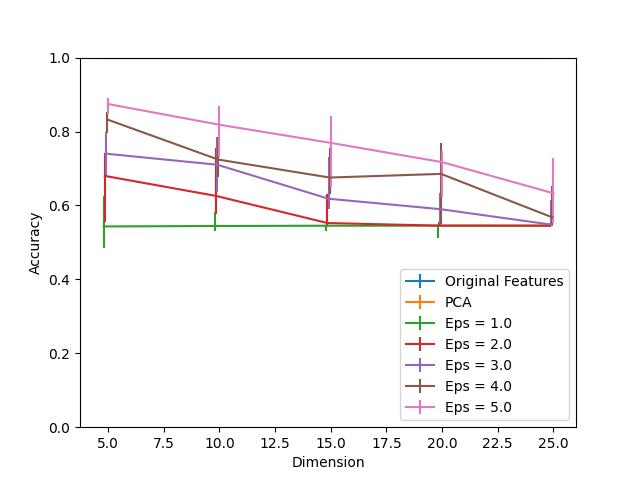

Values plotted in this chart, from the file beside it:
Dimension, PCA, Eps = 1.0, Eps = 1.0 25, Eps = 1.0 75, Eps = 2.0, Eps = 2.0 25, Eps = 2.0 75, Eps = 3.0, Eps = 3.0 25, Eps = 3.0 75, Eps = 4.0, Eps = 4.0 25, Eps = 4.0 75, Eps = 5.0, Eps = 5.0 25, Eps = 5.0 75, Original Features
5, 1.0, 0.5432, 0.05886, 0.08321, 0.6799, 0.1246, 0.06199, 0.7401, 0.06029, 0.0573, 0.8328, 0.03685, 0.02018, 0.8743, 0.02591, 0.01719, 1.0
10, 1.0, 0.5443, 0.01315, 0.03764, 0.6257, 0.0487, 0.1305, 0.7101, 0.07475, 0.07592, 0.7241, 0.04714, 0.05795, 0.8183, 0.08621, 0.04962, 1.0
15, 1.0, 0.5451, 0.01354, 0.0009116, 0.5524, 0.007553, 0.07866, 0.6182, 0.02657, 0.1117, 0.6755, 0.04323, 0.08009, 0.7692, 0.1194, 0.07267, 1.0
20, 1.0, 0.5453, 0.03204, 0.0, 0.5454, 0.0009116, 0.009506, 0.5901, 0.04441, 0.0431, 0.6854, 0.1362, 0.08295, 0.7172, 0.09337, 0.03138, 1.0
25, 1.0, 0.5453, 0.0003907, 0.0, 0.5453, 0.002995, 0.00599, 0.5481, 0.004428, 0.06628, 0.5677, 0.02227, 0.08439, 0.6329, 0.08113, 0.0948, 1.0
